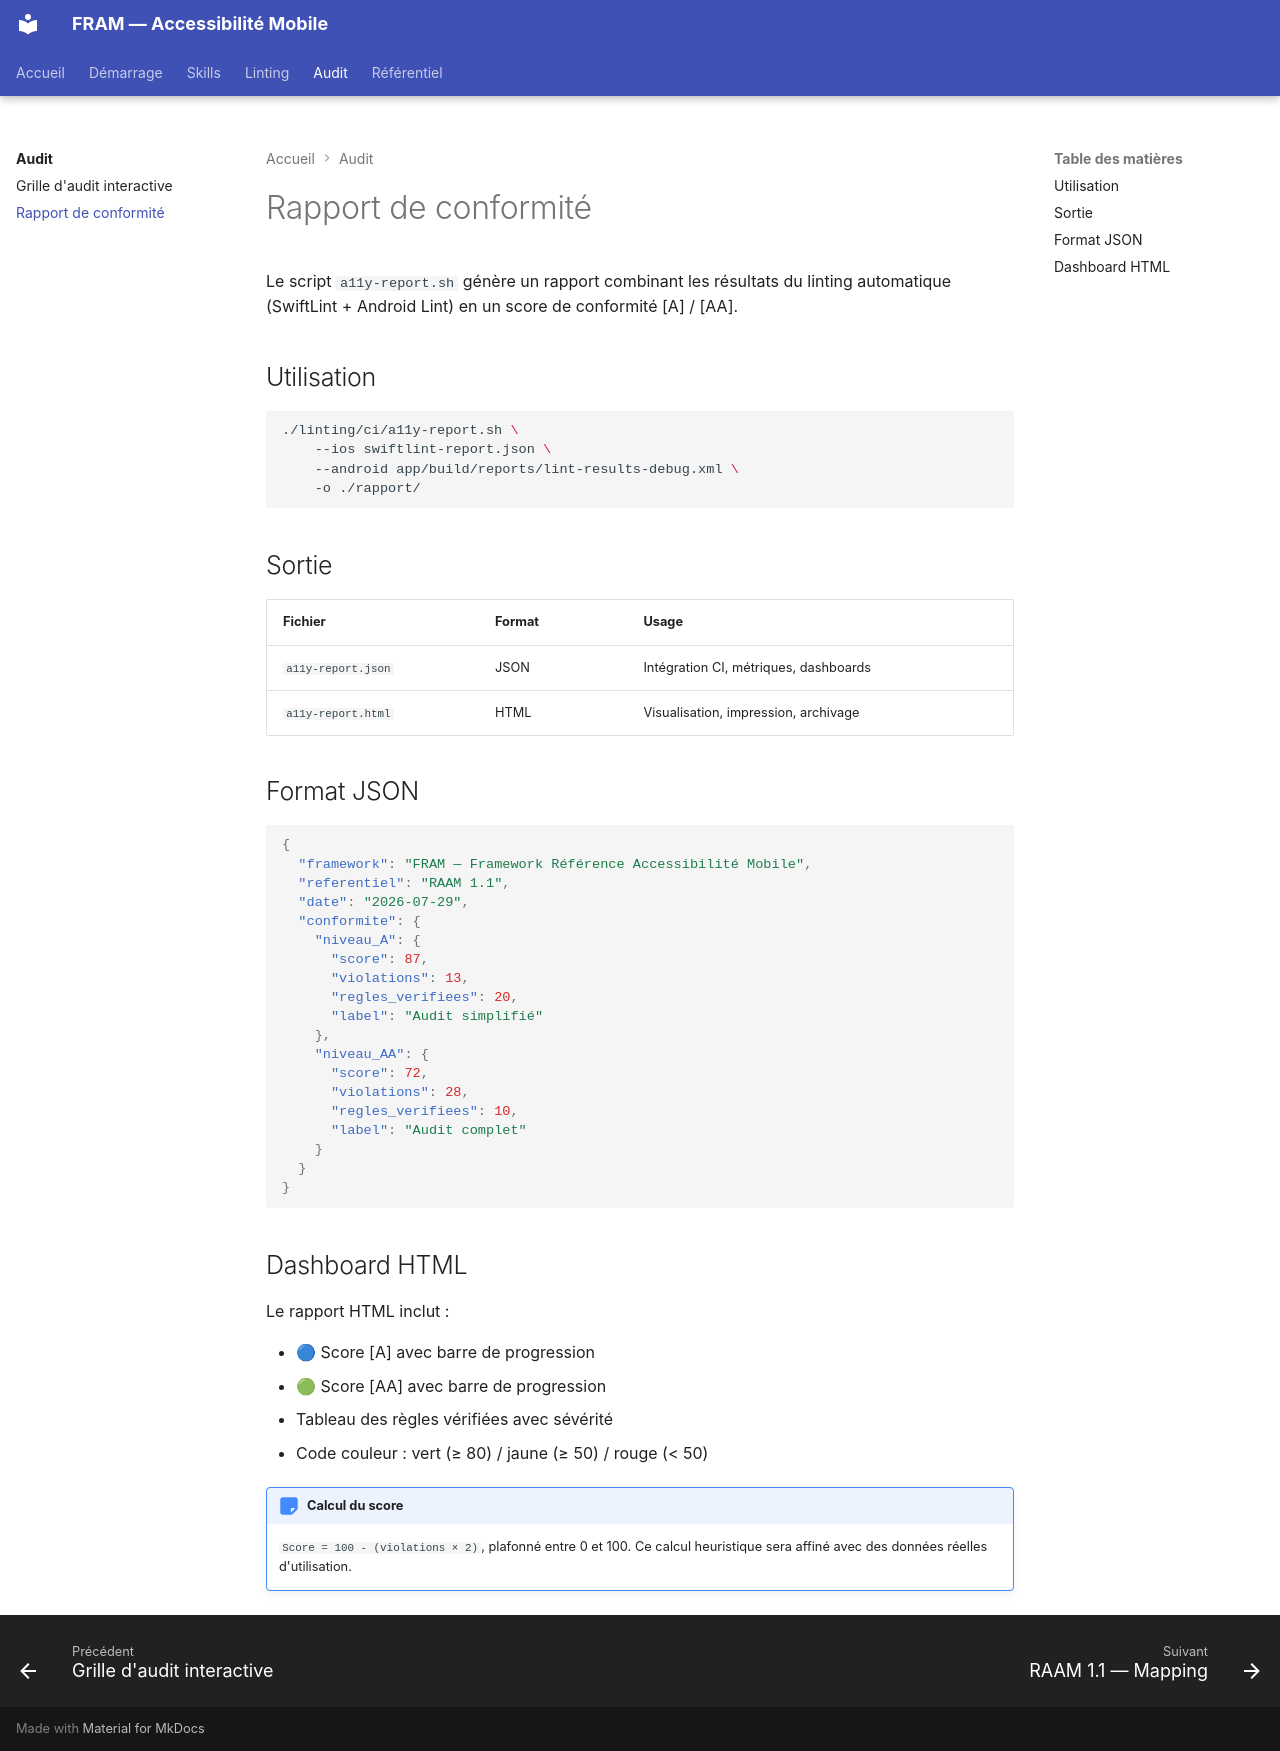

repository: cleawrence/mobile-ally-framework · page: audit/rapport-conformite/index.html · generator: mkdocs

---
tags:
  - audit
  - rapport
---

# Rapport de conformité

Le script `a11y-report.sh` génère un rapport combinant les résultats du linting automatique (SwiftLint + Android Lint) en un score de conformité [A] / [AA].

## Utilisation

```bash
./linting/ci/a11y-report.sh \
    --ios swiftlint-report.json \
    --android app/build/reports/lint-results-debug.xml \
    -o ./rapport/
```

## Sortie

| Fichier | Format | Usage |
|---|---|---|
| `a11y-report.json` | JSON | Intégration CI, métriques, dashboards |
| `a11y-report.html` | HTML | Visualisation, impression, archivage |

## Format JSON

```json
{
  "framework": "FRAM — Framework Référence Accessibilité Mobile",
  "referentiel": "RAAM 1.1",
  "date": "2026-07-29",
  "conformite": {
    "niveau_A": {
      "score": 87,
      "violations": 13,
      "regles_verifiees": 20,
      "label": "Audit simplifié"
    },
    "niveau_AA": {
      "score": 72,
      "violations": 28,
      "regles_verifiees": 10,
      "label": "Audit complet"
    }
  }
}
```

## Dashboard HTML

Le rapport HTML inclut :

- 🔵 Score [A] avec barre de progression
- 🟢 Score [AA] avec barre de progression
- Tableau des règles vérifiées avec sévérité
- Code couleur : vert (≥ 80) / jaune (≥ 50) / rouge (< 50)

!!! note "Calcul du score"
    `Score = 100 - (violations × 2)`, plafonné entre 0 et 100. Ce calcul heuristique sera affiné avec des données réelles d'utilisation.
